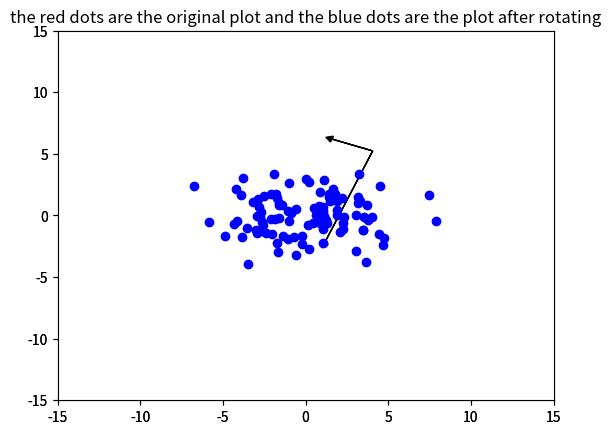

The matplotlib source for this figure:
import matplotlib.pyplot as plt
import numpy as np
import math

import matplotlib
import numpy as np
import matplotlib.cm as cm
import matplotlib.mlab as mlab
import matplotlib.pyplot as plt

#Q1
X1 = np.random.normal(4,2,100)
X2 = np.random.normal(3,3,100) + 0.5*X1
print("The mean of X1 is {}".format(np.mean(X1)))
print("The mean of X2 is {}".format(np.mean(X2)))


#this command shows the covariance of X1 and X2
print("the cov matrix")
print(np.cov(X1, X2))

#this command shows tha eigenvalues and the eigenvectors
print("The eigenvalues and the eigenvectors")
print(np.linalg.eig(np.cov(X1, X2)))
plt.figure()
#this code block plot d i)
plt.plot(X1, X2, "ro")
plt.axis([-15,15,-15,15])

#this code block plot problem d ii)
eigvArray, eigv = np.linalg.eig(np.cov(X1, X2))

eigv1 = eigv[:, 0] * eigvArray[0] #stretch to the correct length
eigv2 = eigv[:, 1] * eigvArray[1]
ax = plt.axes()

ax.arrow(np.mean(X1), np.mean(X2), eigv1[0], eigv1[1], head_width=0.5, head_length=0.4, fc='k', ec='k')
ax.arrow(np.mean(X1), np.mean(X2), eigv2[0], eigv2[1], head_width=0.5, head_length=0.4, fc='k', ec='k')

#this block for problem e)
X1_meam = np.mean(X1)
X1 = [i - X1_meam for i in X1]
X2_mean = np.mean(X2)
X2 = [i - X2_mean for i in X2]
k = [[X1[i], X2[i]] for i in range(100)]
M = [eigv[:, 1], eigv[:, 0]]
k = [np.dot(M, np.transpose(k[i])) for i in range(100)]
rX1 = [i[0] for i in k]
rX2 = [i[1] for i in k]
plt.plot(rX1, rX2, "bo")
plt.axis([-15,15,-15,15])
plt.title("the red dots are the original plot and the blue dots are the plot after rotating")
plt.show()

